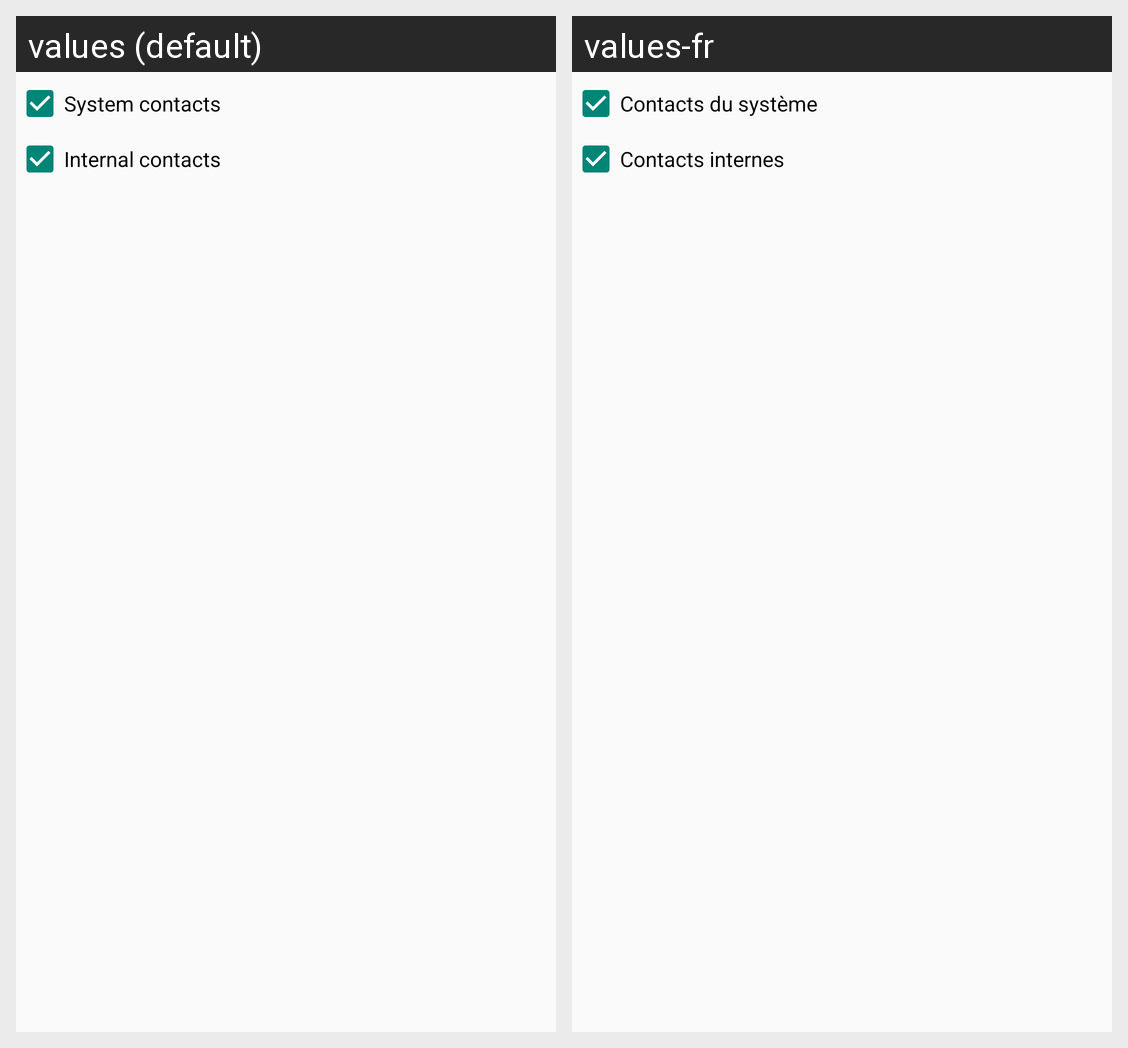

The same Android screen rendered under two of its app's locales, left to right. List the strings drawn on it with the default value and each locale's translation.
Android screen res/layout/custom_filter_alertdialog.xml rendered under 2 locales, left to right: values (default), values-fr. Device: Nexus 5 (rendered at 1080×1920; each locale shown at half size, 540×960, under a caption strip naming it); theme Theme.Ft_hangouts.
Strings drawn on this screen, with the default value and each locale's value (text and hints the layout hard-codes, and strings that could not be matched under every locale, appear in the picture but are not listed):

system_contacts
  values: System contacts
  values-fr: Contacts du système

internal_contacts
  values: Internal contacts
  values-fr: Contacts internes
